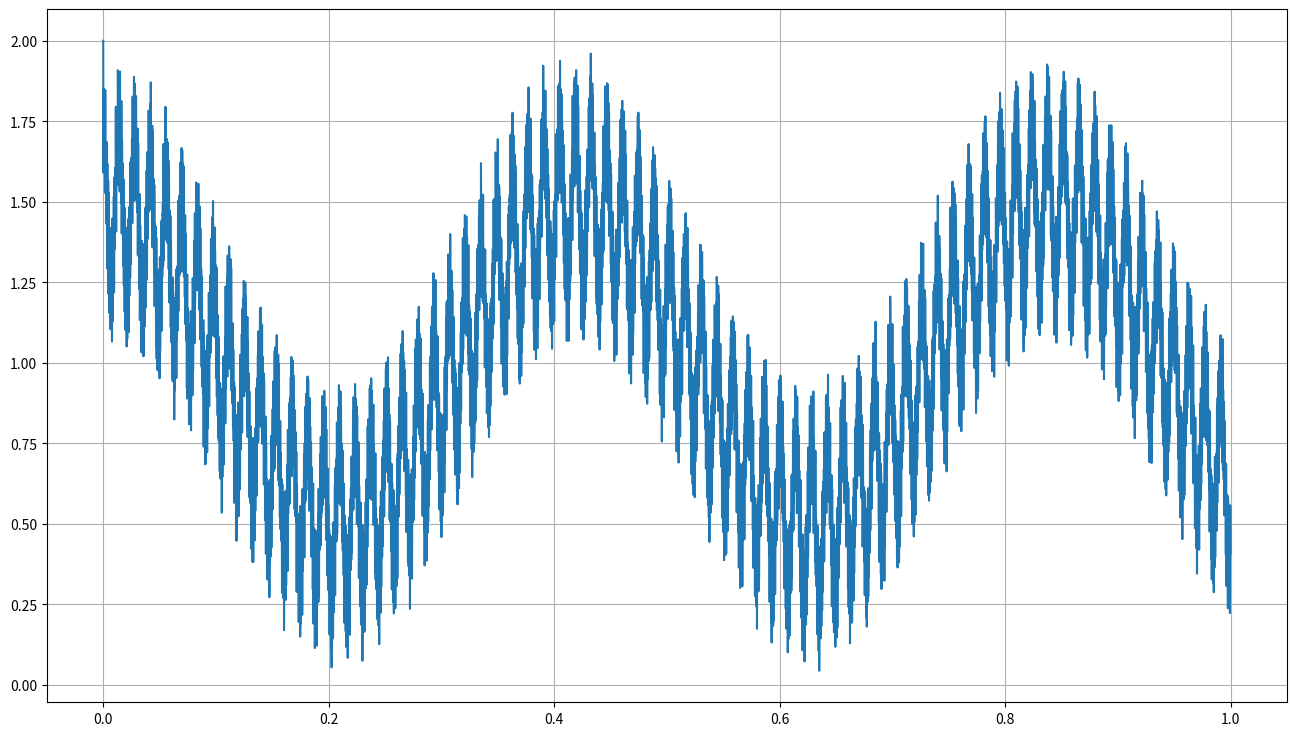

This chart was generated by the following Python code:
# [redacted]
# [redacted]

from math import cos

from matplotlib import pyplot as plt
from matplotlib.ticker import FuncFormatter
from pylab import rcParams

step = 0.0001  # the smaller the more precise the plot is
a = 0.5
b = 15
n = 100

intervalBegin = 0
intervalEnd = 1

data = []

for x in range(int((1 / step) * abs(intervalEnd - intervalBegin))):
    output = 0

    for i in range(n):
        output += pow(a, i) * cos(pow(b, i) * i * x * step)

    data.append(output)

rcParams['figure.figsize'] = 16, 9

plt.gca().xaxis.grid(True)
plt.gca().yaxis.grid(True)

plt.gca().get_xaxis().set_major_formatter(FuncFormatter(lambda x, p: format(x * step, ',')))

plt.plot(data)
plt.show()